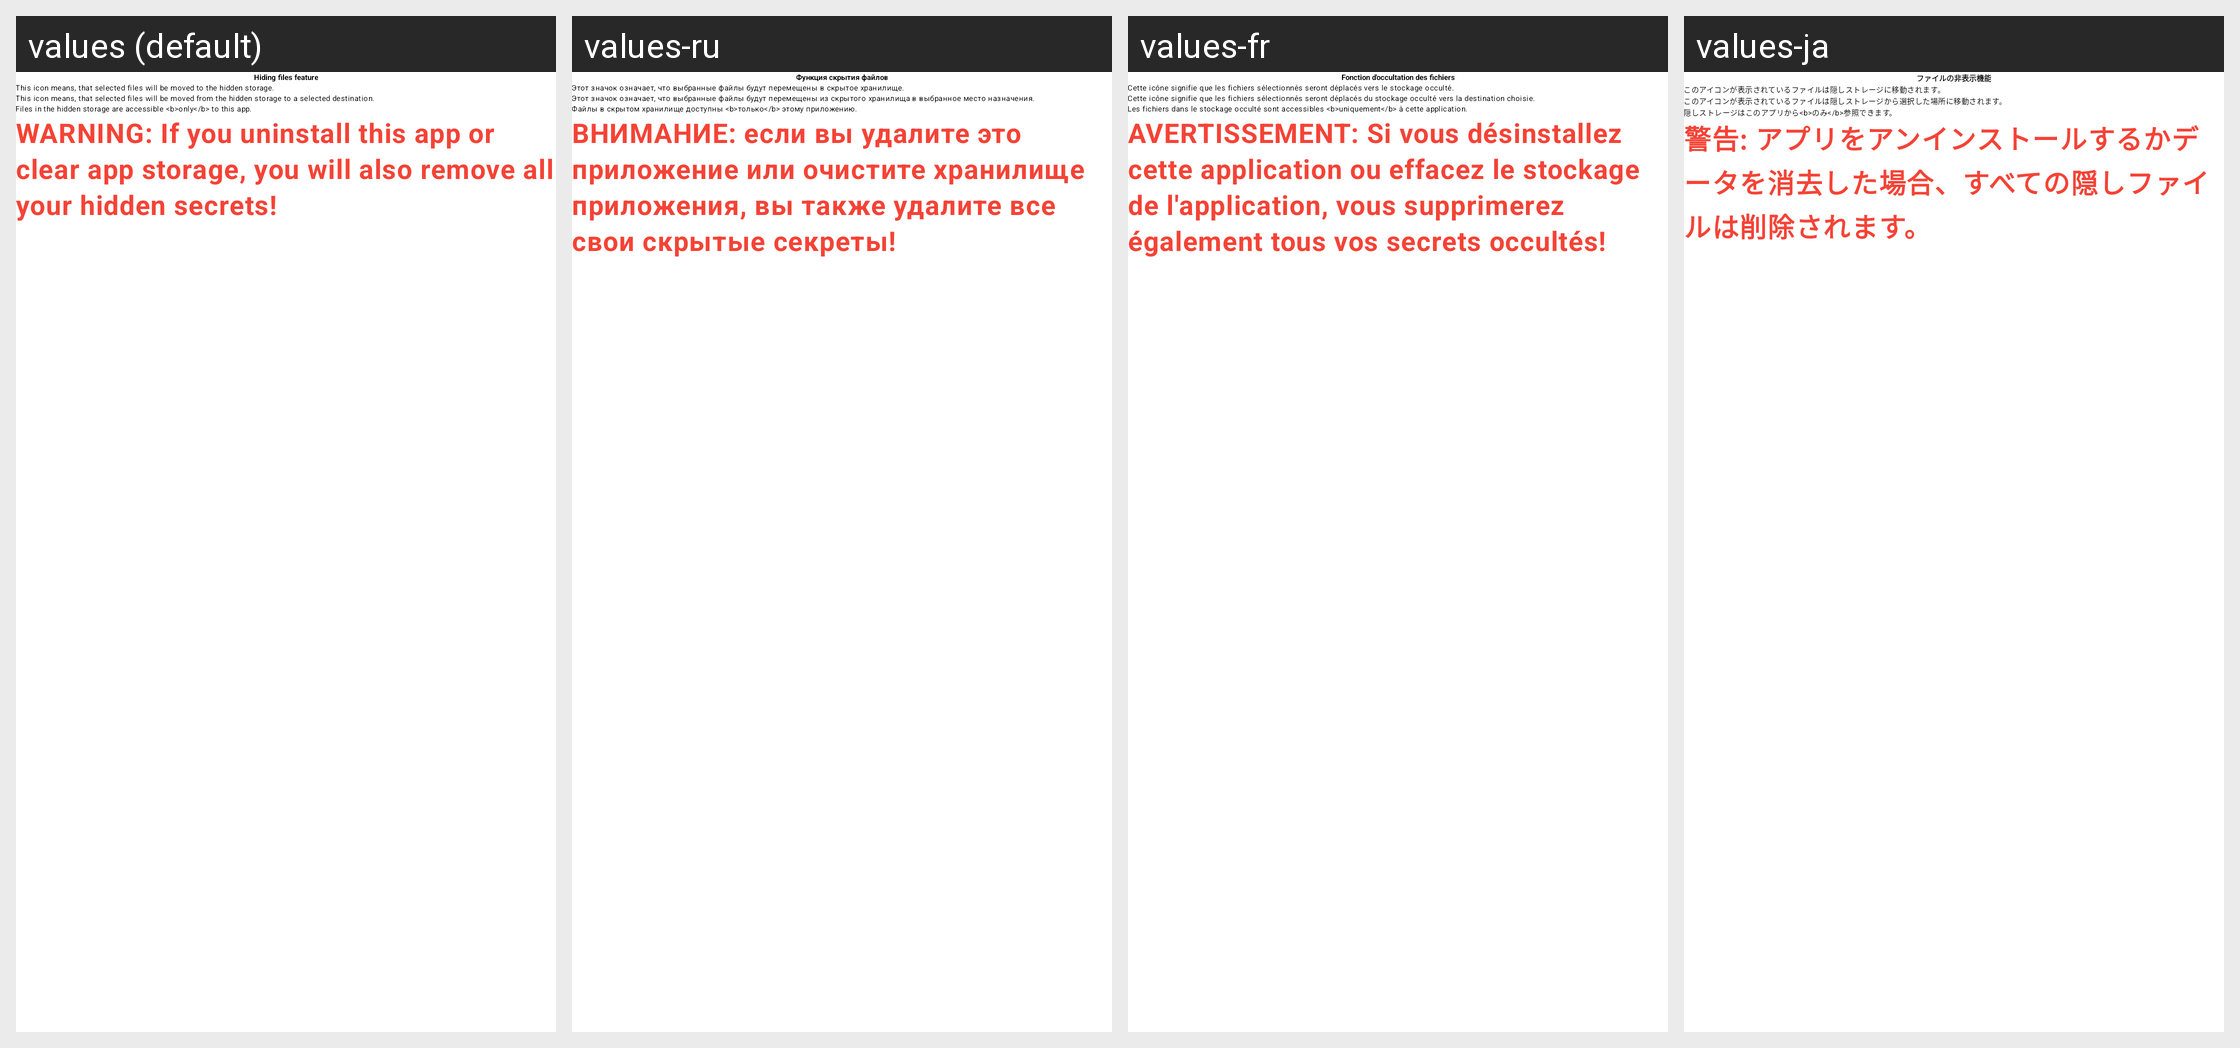

Locale-by-locale string values for the Android screen shown in this grid:
Android screen res/layout/fragment_intro_hiding.xml rendered under 4 locales, left to right: values (default), values-ru, values-fr, values-ja. Device: Nexus 5 (rendered at 1080×1920; each locale shown at half size, 540×960, under a caption strip naming it); theme AppTheme.
Other locales in the repository, not shown: values-da.
Strings drawn on this screen, with the default value and each locale's value (text and hints the layout hard-codes, and strings that could not be matched under every locale, appear in the picture but are not listed):

intro_hiding_title
  values: Hiding files feature
  values-ru: Функция скрытия файлов
  values-fr: Fonction d'occultation des fichiers
  values-ja: ファイルの非表示機能

intro_hiding_summary
  values: This icon means, that selected files will be moved to the hidden storage.
  values-ru: Этот значок означает, что выбранные файлы будут перемещены в скрытое хранилище.
  values-fr: Cette icône signifie que les fichiers sélectionnés seront déplacés vers le stockage occulté.
  values-ja: このアイコンが表示されているファイルは隠しストレージに移動されます。

intro_hiding_summary2
  values: This icon means, that selected files will be moved from the hidden storage to a selected destination.
  values-ru: Этот значок означает, что выбранные файлы будут перемещены из скрытого хранилища в выбранное место назначения.
  values-fr: Cette icône signifie que les fichiers sélectionnés seront déplacés du stockage occulté vers la destination choisie.
  values-ja: このアイコンが表示されているファイルは隠しストレージから選択した場所に移動されます。

intro_hiding_info
  values: Files in the hidden storage are accessible <b>only</b> to this app.
  values-ru: Файлы в скрытом хранилище доступны <b>только</b> этому приложению.
  values-fr: Les fichiers dans le stockage occulté sont accessibles <b>uniquement</b> à cette application.
  values-ja: 隠しストレージはこのアプリから<b>のみ</b>参照できます。

intro_hiding_warning
  values: WARNING: If you uninstall this app or clear app storage, you will also remove all your hidden secrets!
  values-ru: ВНИМАНИЕ: если вы удалите это приложение или очистите хранилище приложения, вы также удалите все свои скрытые секреты!
  values-fr: AVERTISSEMENT: Si vous désinstallez cette application ou effacez le stockage de l'application, vous supprimerez également tous vos secrets occultés!
  values-ja: 警告: アプリをアンインストールするかデータを消去した場合、すべての隠しファイルは削除されます。
